Run: headless pygame with SDL's dummy video driver; simulated clock (each Clock.tick advances the game by its frame time, no real sleeping); random seed 0; keys injected as events and as key.get_pressed() state; mouse plan: one left click at the window centre at the start of phase 2, then a move to the lower-right quarter at the start of phase 3.
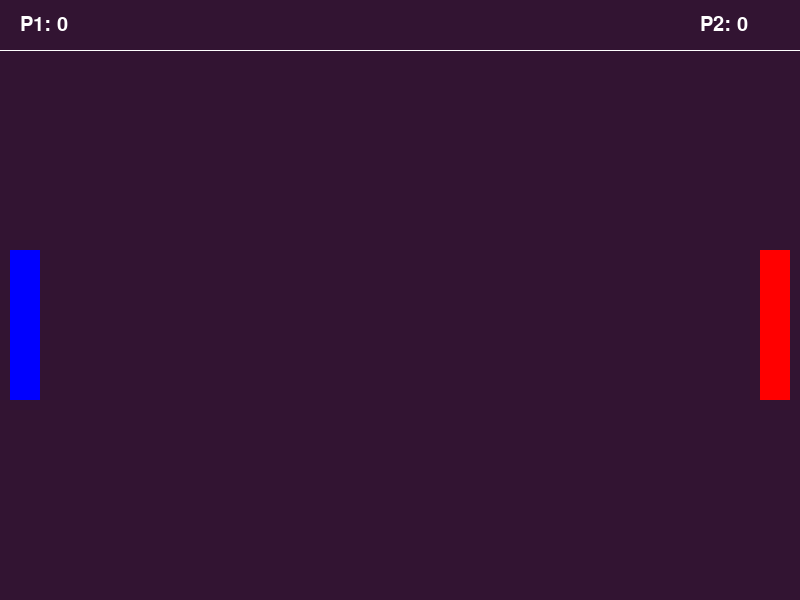
Frame 1 of 4 · flips 1–60 · no input
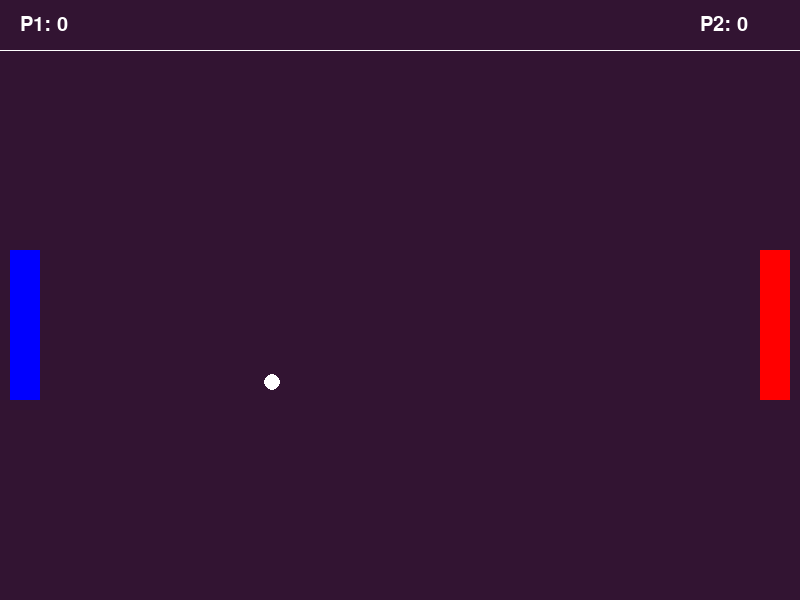
Frame 2 of 4 · flips 61–180 · clicked the window centre · tapped SPACE, RETURN · held RIGHT (→), D
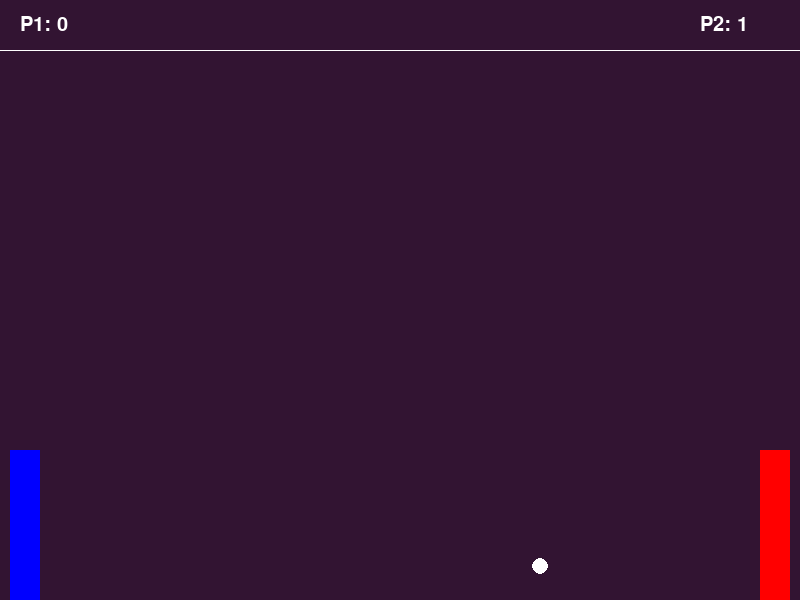
Frame 3 of 4 · flips 181–300 · moved the mouse to the lower-right quarter · held DOWN (↓), S
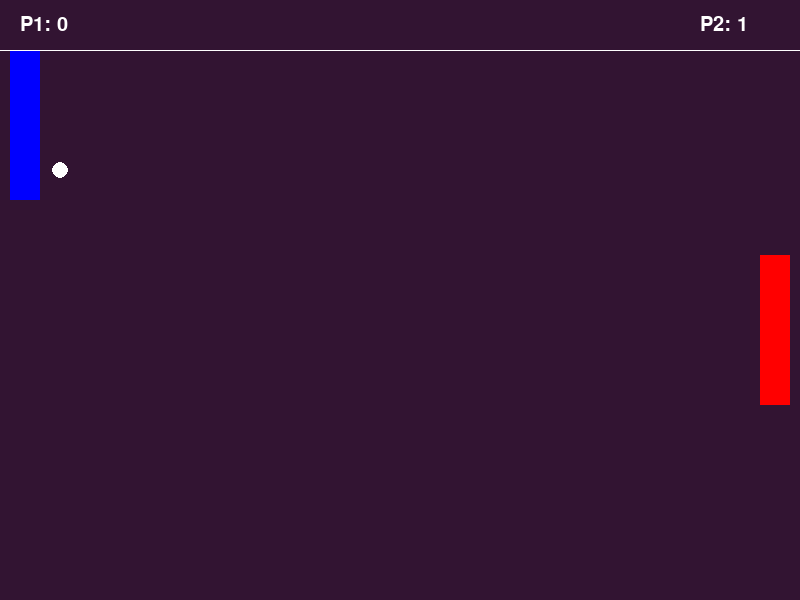
Frame 4 of 4 · flips 301–420 · held LEFT (←), A, UP (↑), W

The pygame program that drew these frames:

from re import S, X
import pygame
from pygame.locals import *

pygame.init()

SCREEN_WIDTH = 800
SCREEN_HEIGHT = 600

fpsClock = pygame.time.Clock()
screen = pygame.display.set_mode((SCREEN_WIDTH, SCREEN_HEIGHT))
pygame.display.set_caption("Python Game")

#define font
font = pygame.font.SysFont('Constantia', 30)

#define game variables
live_ball = False
margin = 50
playerScore = 0
playerTwoScore = 0
fps = 60
winner = 0

#define players
player = pygame.Rect((10, 250, 30, 150))
playerTwo = pygame.Rect((SCREEN_WIDTH - 40, 250, 30, 150))
speed = 5


#define colours
bg = (50, 20, 50)
red = (255, 0 , 0)
green = (0, 255, 0)
blue = (0, 0, 255)
white = (255, 255, 255)


#define texts
def draw_text(text, font, text_col, x, y):
  img = font.render(text, True, text_col)
  screen.blit(img, (x, y) )
  

class ball():
   def __init__(self, x, y):
    self.reset(x, y)
    
   def move(self):
    
    # collision detection
    if self.rect.top < margin:
       self.pongSpeedY += 1
    
    if self.rect.bottom > SCREEN_HEIGHT:
       self.pongSpeedY += -1
    
    # collision with paddles (players)
    if self.rect.colliderect(player):
       self.pongSpeedX += 1
    if self.rect.colliderect(playerTwo):
       self.pongSpeedX += -1

    # if the ball is out of bounds       
    if self.rect.right > SCREEN_WIDTH:
      self.winner = 1
      
    if self.rect.left < 0:
       self.winner = 2
    
    self.rect.x += self.pongSpeedX
    self.rect.y += self.pongSpeedY
    
    return self.winner
    
   def draw(self):
    pygame.draw.circle(screen, white, (self.rect.x + self.ball_radius, self.rect.y + self.ball_radius), self.ball_radius)
   
   def reset(self, x, y):
     self.x = x
     self.y = y
     self.ball_radius = 8
     self.rect = Rect(self.x, self.y, self.ball_radius * 2, self.ball_radius * 2)
     self.pongSpeedX = -4
     self.pongSpeedY = 4
     self.winner = 0 # 1 means P1 scored and 2 neans P2 scored  


pong = ball(SCREEN_WIDTH - 60, SCREEN_HEIGHT // 2 + 50)

def controls():
   key = pygame.key.get_pressed()
  # player 1 controls scheme
   if key[pygame.K_w] and player.top > margin:
    player.move_ip(0, -1 * speed)
   elif key[pygame.K_s] and player.bottom < SCREEN_HEIGHT:
    player.move_ip(0, 1 * speed)
    
   # player 2 controls scheme
   elif key[pygame.K_UP] and playerTwo.top > margin:
    playerTwo.move_ip(0, -1 * speed)
   elif key[pygame.K_DOWN] and playerTwo.bottom < SCREEN_HEIGHT:
    playerTwo.move_ip(0, 1 * speed)

run = True
while run:
   
   fpsClock.tick(fps) 

   screen.fill((bg))
   # draw players
   pygame.draw.rect(screen, blue, player)
   pygame.draw.rect(screen, red, playerTwo)
   
   # draw margin
   pygame.draw.line(screen, white, (0, margin), (SCREEN_WIDTH, margin))
   
   # draw ball and live ball  
   if live_ball == True:
       winner = pong.move()
       if winner == 0:
         controls()
         pong.draw()
       elif winner != 0:
         live_ball == False
         if winner == 1:
           playerScore += 1
           pong.reset(SCREEN_WIDTH - 60, SCREEN_HEIGHT // 2 + 50)
         elif winner == 2:
           playerTwoScore += 1
           pong.reset(SCREEN_WIDTH - 60, SCREEN_HEIGHT // 2 + 50)

   
   print(winner)
   
   draw_text('P1: ' + str(playerScore), font, white, 20, 15)
   draw_text('P2: ' + str(playerTwoScore), font, white, SCREEN_WIDTH -100, 15)
   
   
   for event in pygame.event.get():
    if event.type == pygame.QUIT:
     run = False
    if event.type == pygame.MOUSEBUTTONDOWN and live_ball == False:
       live_ball = True
       pong.reset(SCREEN_WIDTH - 60, SCREEN_HEIGHT // 2 + 50)
   
   pygame.display.update()
   
pygame.quit()
